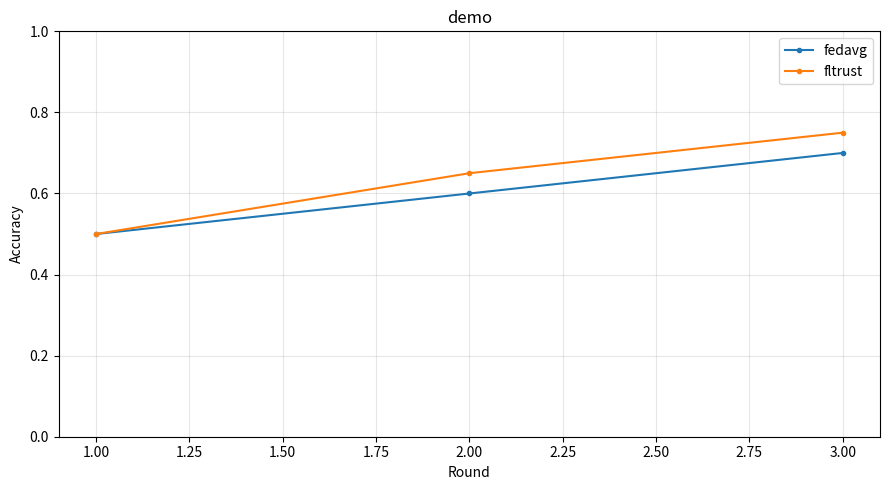
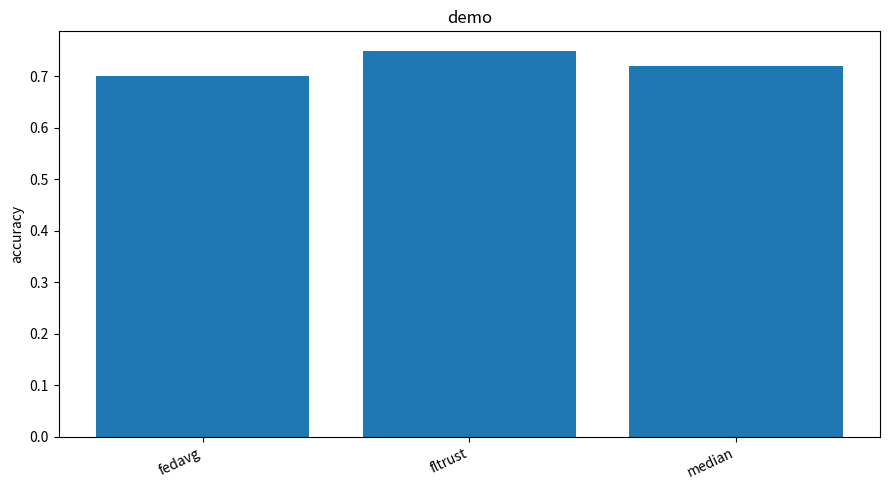

Reproduce these figures in Python, in order.
"""Visualization helpers shared by src/experiments/ and notebooks/."""

import os
from typing import Dict, List, Optional, Tuple

import matplotlib.pyplot as plt


def _save(fig, save_path: Optional[str]) -> None:
    if save_path:
        os.makedirs(os.path.dirname(save_path) or ".", exist_ok=True)
        fig.savefig(save_path, dpi=150, bbox_inches="tight")


def plot_accuracy_over_rounds(
    histories: Dict[str, List[float]],
    title: str = "",
    save_path: Optional[str] = None,
    ylim: Tuple[float, float] = (0.0, 1.0),
):
    """Plots accuracy curves per round for one or more series (e.g. different
    systems or attack types)."""
    fig, ax = plt.subplots(figsize=(9, 5))
    for label, accs in histories.items():
        ax.plot(range(1, len(accs) + 1), accs, marker="o", markersize=3, label=label)
    ax.set_xlabel("Round")
    ax.set_ylabel("Accuracy")
    ax.set_title(title)
    ax.set_ylim(*ylim)
    ax.legend()
    ax.grid(alpha=0.3)
    fig.tight_layout()
    _save(fig, save_path)
    return fig


def plot_bar_comparison(
    values: Dict[str, float],
    title: str = "",
    ylabel: str = "",
    save_path: Optional[str] = None,
):
    """Plots a bar chart comparing one scalar value per category (e.g. final
    accuracy per system/defense strategy)."""
    fig, ax = plt.subplots(figsize=(9, 5))
    ax.bar(list(values.keys()), list(values.values()))
    ax.set_title(title)
    ax.set_ylabel(ylabel)
    plt.setp(ax.get_xticklabels(), rotation=25, ha="right")
    fig.tight_layout()
    _save(fig, save_path)
    return fig


if __name__ == "__main__":
    plot_accuracy_over_rounds({"fedavg": [0.5, 0.6, 0.7], "fltrust": [0.5, 0.65, 0.75]}, title="demo")
    plot_bar_comparison({"fedavg": 0.7, "fltrust": 0.75, "median": 0.72}, title="demo", ylabel="accuracy")
    print("Figures generated (not saved — pass save_path to persist).")
